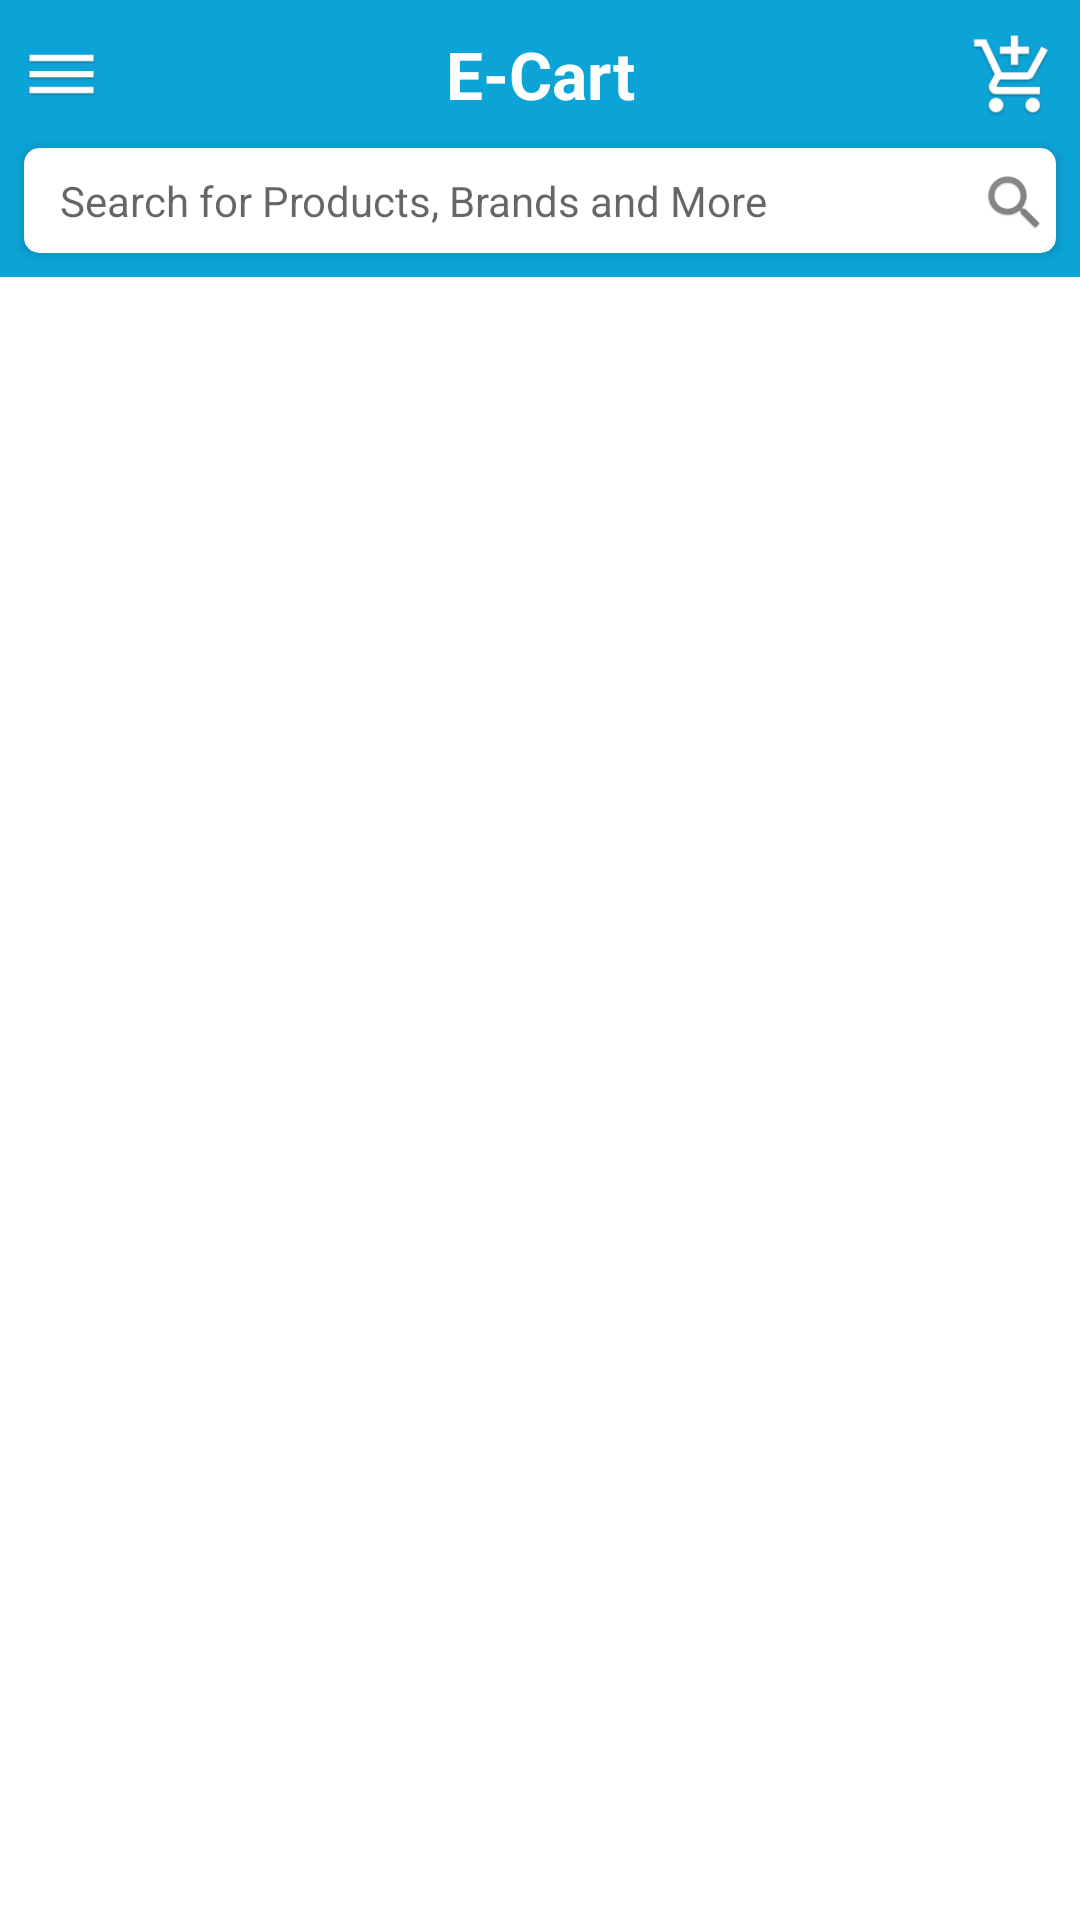

Android layout source for this screen:
<!-- AndroidManifest.xml: application theme Theme.ECart -->
<!-- res/layout/activity_categories_item.xml -->
<?xml version="1.0" encoding="utf-8"?>
<androidx.constraintlayout.widget.ConstraintLayout xmlns:android="http://schemas.android.com/apk/res/android"
    xmlns:app="http://schemas.android.com/apk/res-auto"
    xmlns:tools="http://schemas.android.com/tools"
    android:layout_width="match_parent"
    android:layout_height="match_parent"
    tools:context=".categoriesItem.CategoriesItemActivity">

    <include layout="@layout/application_title_bar"
        android:id="@+id/app_title_bar"
        android:layout_width="match_parent"
        android:layout_height="wrap_content"
        app:layout_constraintTop_toTopOf="parent"
        app:layout_constraintLeft_toLeftOf="parent"
        app:layout_constraintRight_toRightOf="parent"/>

    <androidx.recyclerview.widget.RecyclerView
        android:id="@+id/recycler_view_category_item"
        android:layout_width="match_parent"
        android:layout_height="0dp"
        app:layout_constraintTop_toBottomOf="@id/app_title_bar"
        app:layout_constraintLeft_toLeftOf="parent"
        app:layout_constraintRight_toRightOf="parent"
        app:layout_constraintBottom_toBottomOf="parent"/>

</androidx.constraintlayout.widget.ConstraintLayout>
<!-- res/layout/application_title_bar.xml (included above) -->
<?xml version="1.0" encoding="utf-8"?>
<androidx.constraintlayout.widget.ConstraintLayout xmlns:android="http://schemas.android.com/apk/res/android"
    android:layout_width="match_parent"
    android:layout_height="wrap_content"
    android:background="@color/mobile_app_bar"
    xmlns:app="http://schemas.android.com/apk/res-auto">

    <TextView
        android:id="@+id/app_title"
        android:layout_width="match_parent"
        android:layout_height="wrap_content"
        android:text="@string/app_name"
        android:textSize="22dp"
        android:textStyle="bold"
        android:textColor="#fff"
        android:padding="10dp"
        android:gravity="center"
        app:layout_constraintTop_toTopOf="parent"
        app:layout_constraintLeft_toLeftOf="parent"
        app:layout_constraintRight_toRightOf="parent"/>

    <androidx.cardview.widget.CardView
        android:id="@+id/title_bar_card"
        android:layout_width="match_parent"
        android:layout_height="wrap_content"
        android:paddingLeft="15dp"
        android:paddingRight="15dp"
        android:layout_marginLeft="8dp"
        android:layout_marginRight="8dp"
        android:layout_marginBottom="8dp"
        app:cardCornerRadius="5dp"
        android:background="@color/mobile_app_bar"
        app:layout_constraintTop_toBottomOf="@id/app_title"
        app:layout_constraintBottom_toBottomOf="parent"
        app:layout_constraintLeft_toLeftOf="@id/app_title"
        app:layout_constraintRight_toRightOf="@id/app_title">

        <TextView
            android:id="@+id/app_title_text"
            android:layout_width="match_parent"
            android:layout_height="wrap_content"
            android:hint="Search for Products, Brands and More"
            android:layout_marginLeft="4dp"
            android:textSize="14dp"
            android:padding="8dp"/>

        <ImageView
            android:id="@+id/app_title_search_icon"
            android:layout_width="20dp"
            android:layout_height="20dp"
            android:layout_gravity="right"
            android:layout_marginRight="4dp"
            android:src="@mipmap/search_icon"
            android:layout_marginLeft="5dp"
            android:layout_marginTop="8dp"/>

    </androidx.cardview.widget.CardView>

    <ImageView
        android:id="@+id/iv_title_bar_bill"
        android:layout_width="30dp"
        android:layout_height="30dp"
        android:src="@mipmap/cart_icon"
        android:layout_marginRight="8dp"
        app:layout_constraintTop_toTopOf="@id/app_title"
        app:layout_constraintBottom_toBottomOf="@id/app_title"
        app:layout_constraintRight_toRightOf="@id/app_title"/>

    <ImageView
        android:layout_width="25dp"
        android:layout_height="30dp"
        android:src="@mipmap/hamburger_icon"
        android:layout_marginLeft="8dp"
        app:layout_constraintTop_toTopOf="@id/app_title"
        app:layout_constraintBottom_toBottomOf="@id/app_title"
        app:layout_constraintLeft_toLeftOf="@id/app_title"/>

</androidx.constraintlayout.widget.ConstraintLayout>
<!-- resources referenced by this layout -->
<resources>
  <color name="mobile_app_bar">#0ca3d6</color>
  <!-- mipmap cart_icon: png bitmap (mipmap-mdpi, 6337 bytes) -->
  <!-- mipmap hamburger_icon: png bitmap (mipmap-mdpi, 1264 bytes) -->
  <!-- mipmap search_icon: png bitmap (mipmap-mdpi, 5418 bytes) -->
  <string name="app_name">E-Cart</string>
  <style name="Theme.ECart" parent="Theme.MaterialComponents.DayNight.NoActionBar">
          
          <item name="colorPrimary">@color/purple_500</item>
          <item name="colorPrimaryVariant">@color/mobile_app_bar</item>
          <item name="colorOnPrimary">@color/white</item>
          
          <item name="colorSecondary">@color/teal_200</item>
          <item name="colorSecondaryVariant">@color/teal_700</item>
          <item name="colorOnSecondary">@color/black</item>
          
          <item name="android:statusBarColor" tools:targetApi="l">?attr/colorPrimaryVariant</item>
          
      </style>
  <color name="purple_500">#000</color>
  <color name="white">#FFFFFFFF</color>
  <color name="teal_200">#FF03DAC5</color>
  <color name="teal_700">#FF018786</color>
  <color name="black">#FF000000</color>
</resources>
